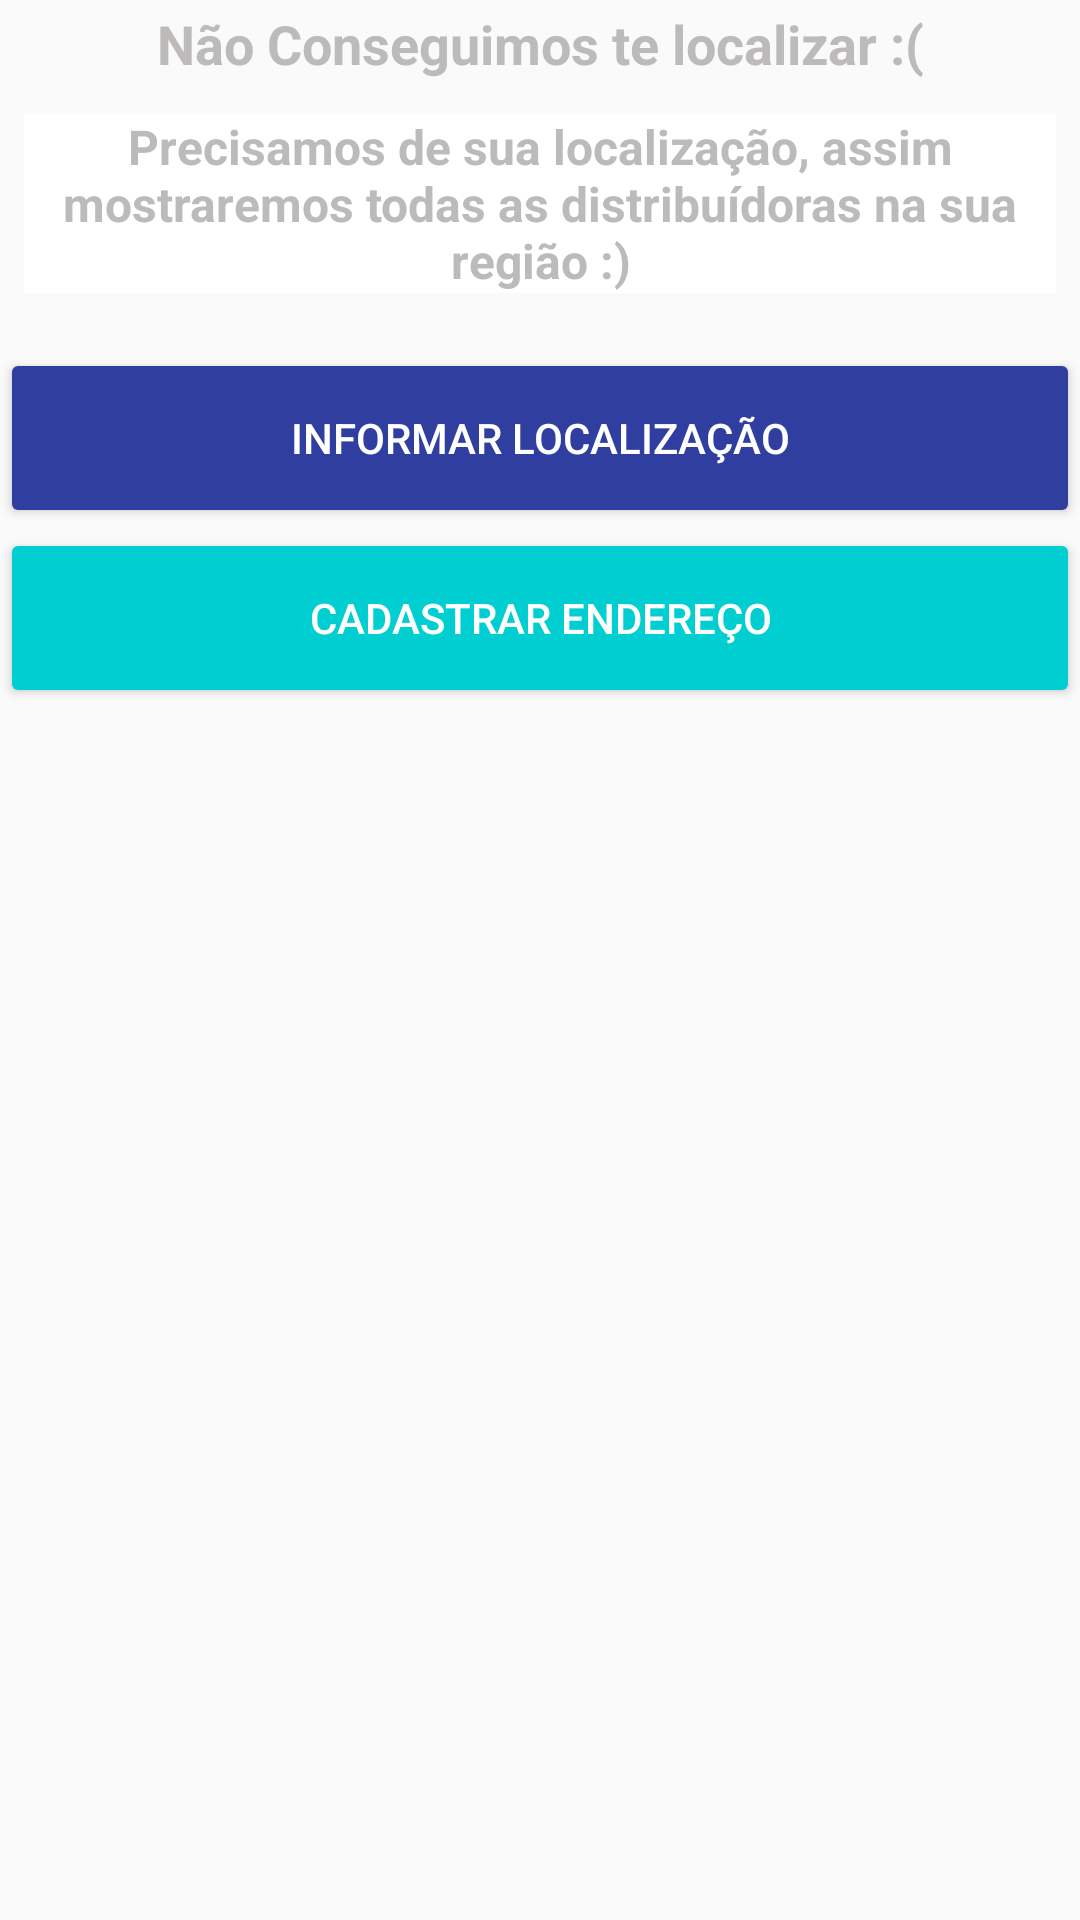

This screen was rendered from an Android layout file. Write that file and the resources it references.
<!-- AndroidManifest.xml: application theme AppTheme -->
<!-- res/layout/dialog_localizacao_negada.xml -->
<?xml version="1.0" encoding="utf-8"?>
<LinearLayout xmlns:android="http://schemas.android.com/apk/res/android"
    android:orientation="vertical"
    android:layout_width="wrap_content"
    android:layout_height="wrap_content">

    <LinearLayout
        android:id="@+id/div_msg_header_localizacao"
        android:layout_width="match_parent"
        android:layout_height="30dp"
        android:orientation="vertical">
        <TextView
            android:id="@+id/msg_header_localizacao"
            android:layout_width="match_parent"
            android:layout_height="29dp"
            android:layout_gravity="center"
            android:layout_marginLeft="8dp"
            android:layout_marginRight="8dp"
            android:gravity="center"
            android:singleLine="true"
            android:text="@string/msg_localizacao"
            android:textAppearance="?android:attr/textAppearanceListItem"
            android:textColor="@color/button_grey"
            android:textSize="18sp"
            android:textStyle="bold" />
    </LinearLayout>

    <LinearLayout
        android:id="@+id/div_msg_localizacao"
        android:layout_width="match_parent"
        android:layout_height="62dp"
        android:layout_marginTop="8dp"
        android:orientation="vertical">
        <TextView
            android:id="@+id/msg_localizacao"
            android:layout_width="match_parent"
            android:layout_height="wrap_content"
            android:layout_gravity="center"
            android:layout_marginLeft="8dp"
            android:layout_marginRight="8dp"
            android:background="#ffffff"
            android:gravity="center"
            android:singleLine="false"
            android:text="@string/msg_localizacao_content"
            android:textAppearance="?android:attr/textAppearanceListItem"
            android:textColor="@color/button_grey"
            android:textSize="16sp"
            android:textStyle="bold" />
    </LinearLayout>

    <LinearLayout
        android:id="@+id/div_btn_hab_cad"
        android:layout_width="match_parent"
        android:layout_height="wrap_content"
        android:layout_gravity="bottom"
        android:layout_marginTop="16dp"
        android:clickable="true"
        android:gravity="bottom"
        android:orientation="vertical"
        android:focusable="true">

        <Button
            android:id="@+id/btn_info_end"
            android:layout_width="match_parent"
            android:layout_height="60dp"
            android:gravity="center"
            android:text="@string/msg_info_end"
            android:textColor="@android:color/white"
            android:theme="@style/Theme.MaterialButton"></Button>


        <Button
            android:id="@+id/btn_save_end"
            android:layout_width="match_parent"
            android:layout_height="60dp"
            android:gravity="center"
            android:text="@string/cad_endereco"
            android:textColor="@android:color/white"
            android:theme="@style/AppTheme.NoActionBar"></Button>

    </LinearLayout>


    
</LinearLayout>
<!-- resources referenced by this layout -->
<resources>
  <color name="button_grey">#bdbaba</color>
  <string name="cad_endereco">CADASTRAR ENDEREÇO</string>
  <string name="msg_info_end">INFORMAR LOCALIZAÇÃO</string>
  <string name="msg_localizacao">Não Conseguimos te localizar :(</string>
  <string name="msg_localizacao_content">Precisamos de sua localização, assim mostraremos todas as distribuídoras na sua região :)</string>
  <string name="password">password</string>
  <string name="username">Username</string>
  <style name="AppTheme.NoActionBar">
          <item name="windowActionBar">false</item>
          <item name="windowNoTitle">true</item>
          <item name="colorPrimary">@color/colorPrimary</item>
          <item name="colorPrimaryDark">@color/colorPrimaryDark</item>
          <item name="colorButtonNormal">@color/button_green</item>
          <item name="colorAccent">@color/colorAccent</item>
          <item name="coordinatorLayoutStyle">@style/Widget.Design.CoordinatorLayout</item>
      </style>
  <style name="Theme.MaterialButton" parent="AppTheme">
          <item name="colorAccent">@color/colorAccent</item>
          <item name="colorButtonNormal">@color/button_blue</item>
          <item name="colorControlHighlight">@color/colorAccent</item>
      </style>
  <style name="AppTheme" parent="Theme.AppCompat.Light.DarkActionBar">
          <item name="windowActionBar">false</item>
          <item name="windowNoTitle">true</item>
          
          <item name="colorPrimary">@color/colorPrimary</item>
          <item name="colorPrimaryDark">@color/colorPrimaryDark</item>
          <item name="colorAccent">@color/colorPrimary</item>
      </style>
  <color name="colorPrimary">#2E9AFE</color>
  <color name="colorPrimaryDark">#303F9F</color>
  <color name="button_green">#00ced1</color>
  <color name="colorAccent">#FF4081</color>
  <color name="button_blue">#2e9afe</color>
</resources>
